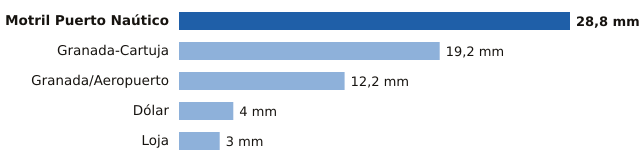

Data behind this chart, as committed beside it:
estacion, provincia, mm
Motril Puerto Naútico, Granada, 28.8
Granada-Cartuja, Granada, 19.2
Granada/Aeropuerto, Granada, 12.2
Dólar, Granada, 4.0
Loja, Granada, 3.0
